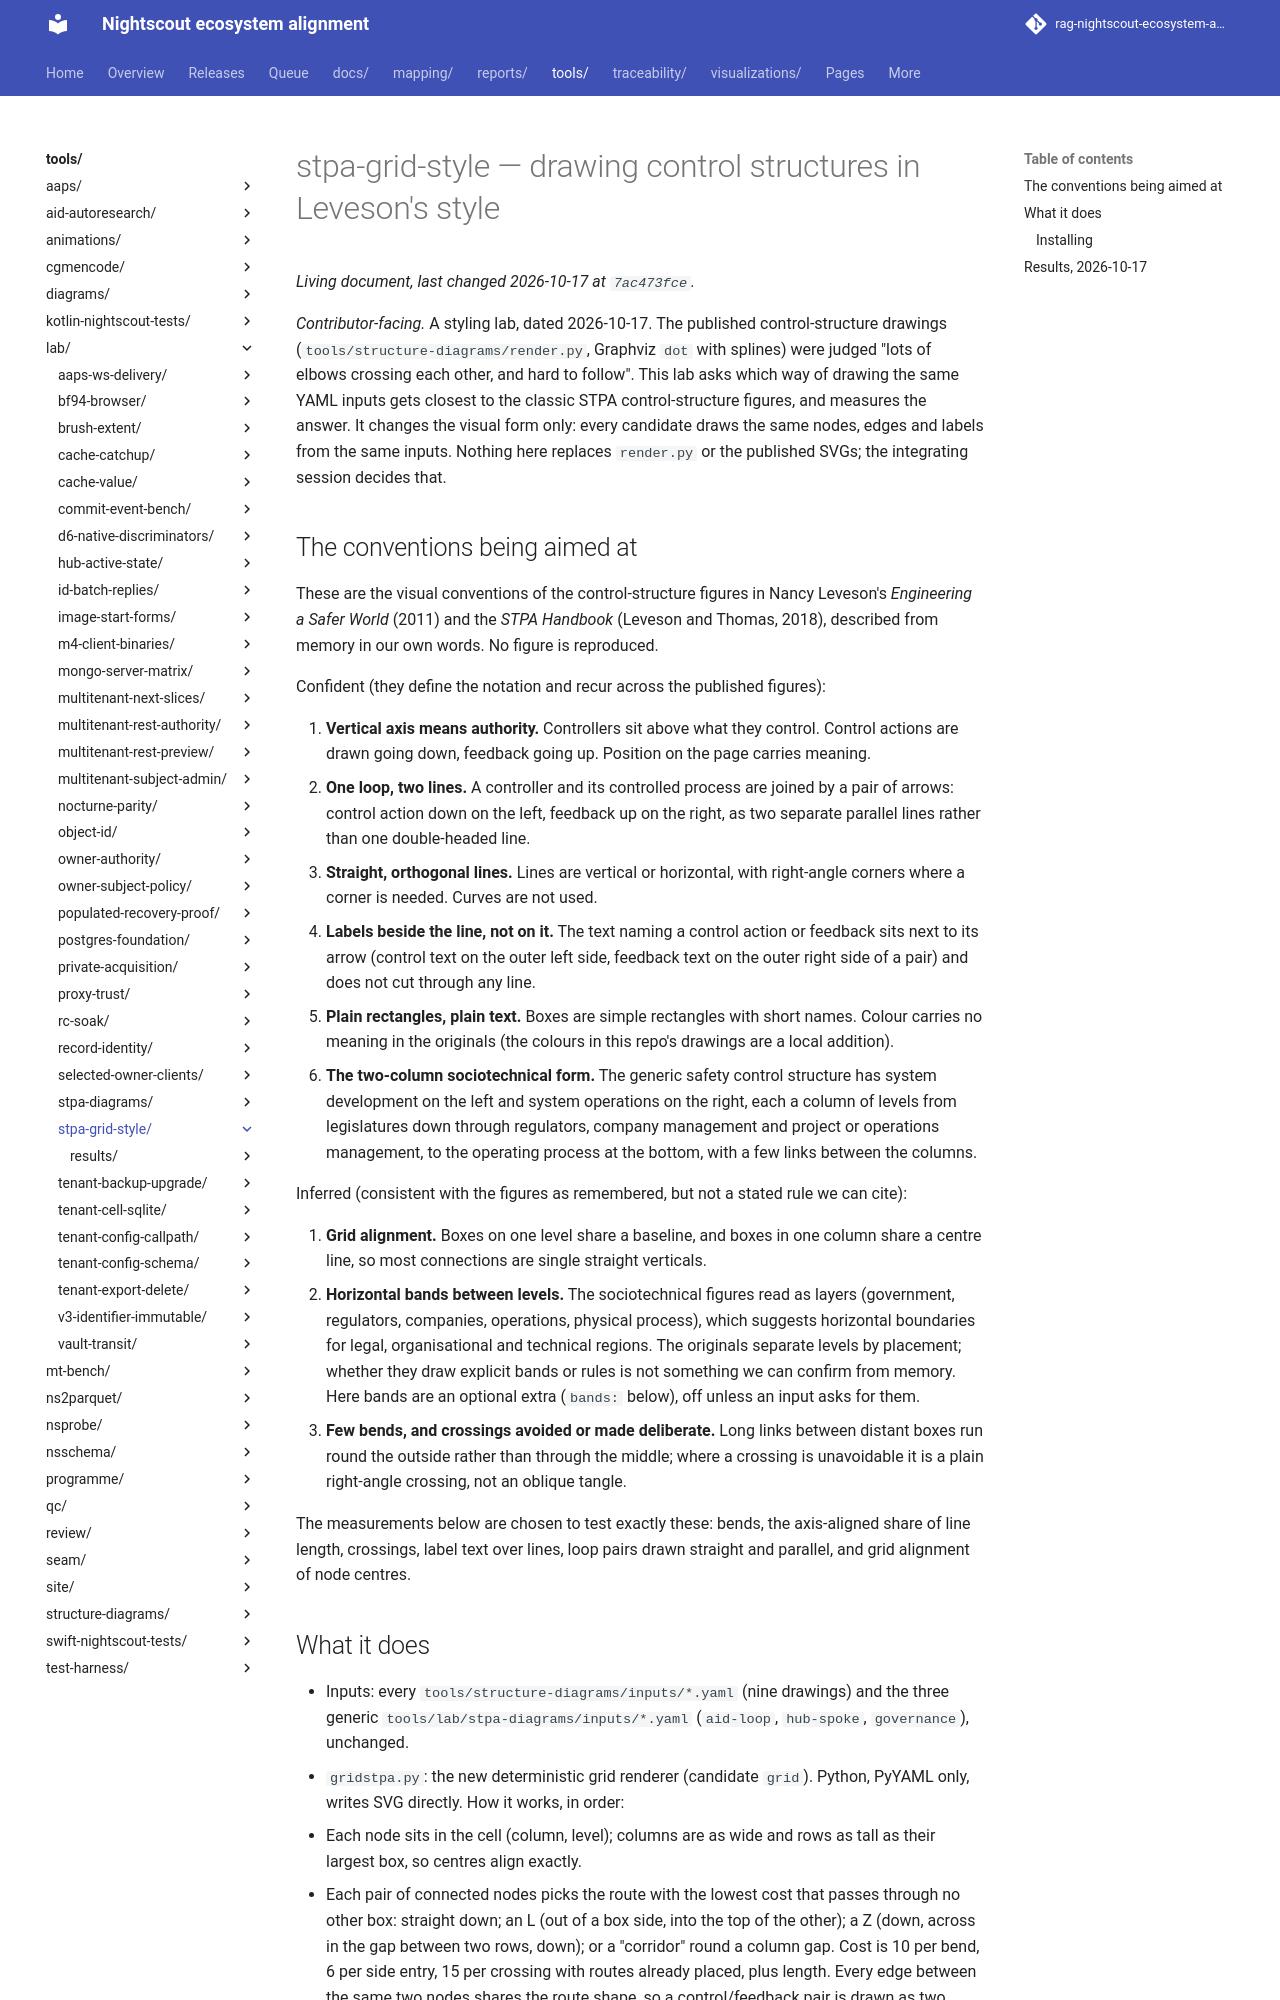

repository: bewest/rag-nightscout-ecosystem-alignment · page: tools/lab/stpa-grid-style/index.html · generator: mkdocs

# stpa-grid-style — drawing control structures in Leveson's style

*Contributor-facing.* A styling lab, dated 2026-10-17. The published control-structure drawings
(`tools/structure-diagrams/render.py`, Graphviz `dot` with splines) were judged "lots of elbows
crossing each other, and hard to follow". This lab asks which way of drawing the same YAML inputs
gets closest to the classic STPA control-structure figures, and measures the answer. It changes
the visual form only: every candidate draws the same nodes, edges and labels from the same inputs.
Nothing here replaces `render.py` or the published SVGs; the integrating session decides that.

## The conventions being aimed at

These are the visual conventions of the control-structure figures in Nancy Leveson's
*Engineering a Safer World* (2011) and the *STPA Handbook* (Leveson and Thomas, 2018), described
from memory in our own words. No figure is reproduced.

Confident (they define the notation and recur across the published figures):

1. **Vertical axis means authority.** Controllers sit above what they control. Control actions
   are drawn going down, feedback going up. Position on the page carries meaning.
2. **One loop, two lines.** A controller and its controlled process are joined by a pair of
   arrows: control action down on the left, feedback up on the right, as two separate parallel
   lines rather than one double-headed line.
3. **Straight, orthogonal lines.** Lines are vertical or horizontal, with right-angle corners
   where a corner is needed. Curves are not used.
4. **Labels beside the line, not on it.** The text naming a control action or feedback sits next
   to its arrow (control text on the outer left side, feedback text on the outer right side of a
   pair) and does not cut through any line.
5. **Plain rectangles, plain text.** Boxes are simple rectangles with short names. Colour carries
   no meaning in the originals (the colours in this repo's drawings are a local addition).
6. **The two-column sociotechnical form.** The generic safety control structure has system
   development on the left and system operations on the right, each a column of levels from
   legislatures down through regulators, company management and project or operations
   management, to the operating process at the bottom, with a few links between the columns.

Inferred (consistent with the figures as remembered, but not a stated rule we can cite):

7. **Grid alignment.** Boxes on one level share a baseline, and boxes in one column share a
   centre line, so most connections are single straight verticals.
8. **Horizontal bands between levels.** The sociotechnical figures read as layers (government,
   regulators, companies, operations, physical process), which suggests horizontal boundaries
   for legal, organisational and technical regions. The originals separate levels by placement;
   whether they draw explicit bands or rules is not something we can confirm from memory. Here
   bands are an optional extra (`bands:` below), off unless an input asks for them.
9. **Few bends, and crossings avoided or made deliberate.** Long links between distant boxes run
   round the outside rather than through the middle; where a crossing is unavoidable it is a
   plain right-angle crossing, not an oblique tangle.

The measurements below are chosen to test exactly these: bends, the axis-aligned share of line
length, crossings, label text over lines, loop pairs drawn straight and parallel, and grid
alignment of node centres.
